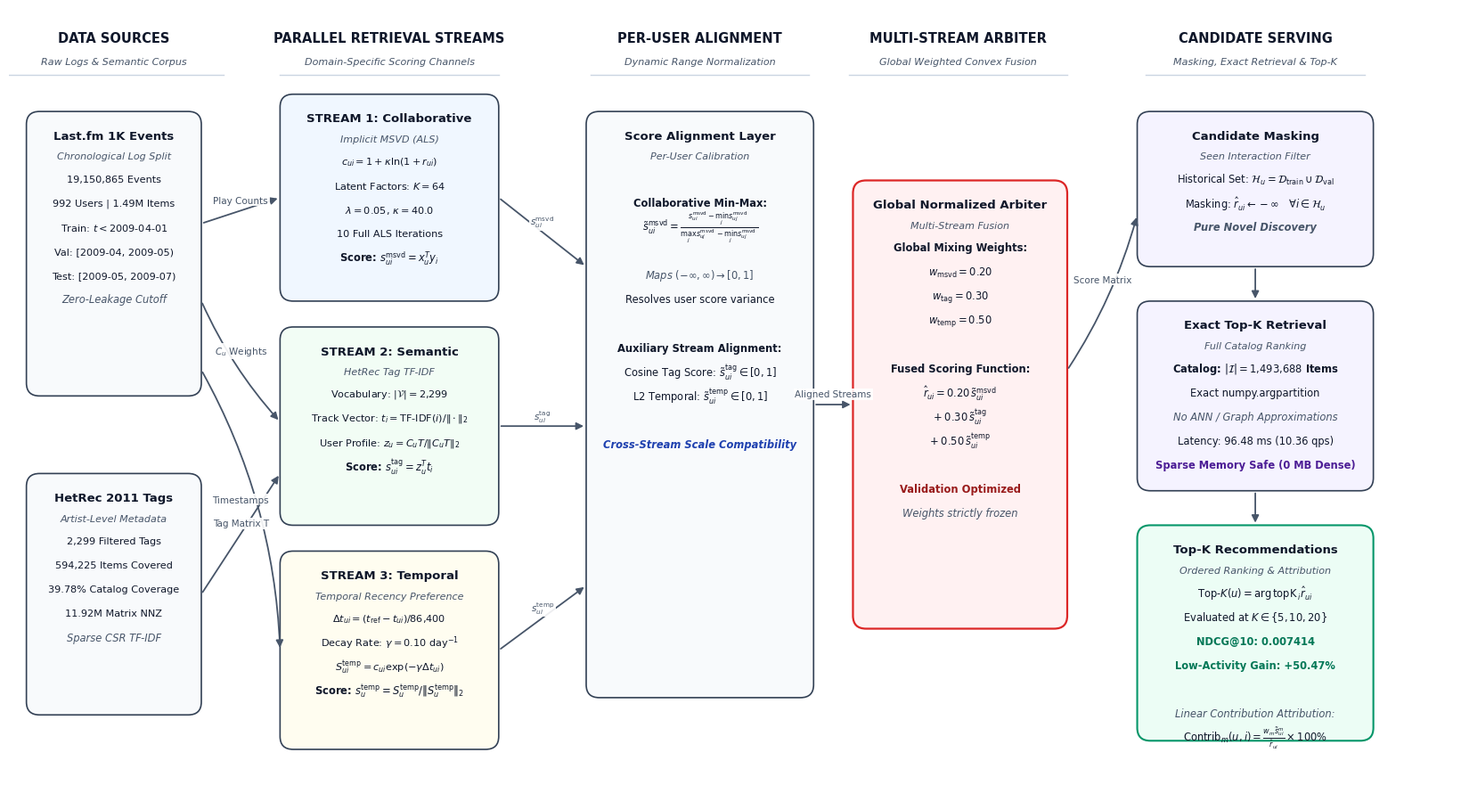

Here is the Python script that generated this plot: (Note: this script raises an exception after producing the figure.)
import matplotlib.pyplot as plt
import matplotlib.patches as patches

def generate_diagram():
    # Set standard clean sans-serif font
    plt.rcParams['font.sans-serif'] = 'Arial'
    plt.rcParams['font.family'] = 'sans-serif'
    plt.rcParams['mathtext.fontset'] = 'dejavusans'
    
    # Clean 16:9 canvas
    fig, ax = plt.subplots(figsize=(16.5, 9.2), dpi=300)
    ax.set_xlim(0, 16.5)
    ax.set_ylim(0, 9.2)
    ax.axis('off')

    # Color palette - clean academic tones (slate, subtle pastel fills, sharp borders)
    c_data = '#F8FAFC'        # light slate
    c_stream1 = '#F0F7FF'     # crisp soft blue
    c_stream2 = '#F2FDF5'     # crisp soft green
    c_stream3 = '#FFFDF0'     # crisp soft amber
    c_norm = '#F8FAFC'        # clean slate
    c_arbiter = '#FFF1F2'     # soft crimson/rose
    c_retrieval = '#F5F3FF'   # soft purple
    c_output = '#ECFDF5'      # soft emerald
    
    edge_color = '#334155'    # slate 700
    text_dark = '#0F172A'     # slate 900
    text_muted = '#475569'    # slate 600

    def draw_box(x, y, w, h, bg_color, title, subtitle="", items=None, border_color=edge_color, lw=1.2, radius=0.15):
        box = patches.FancyBboxPatch(
            (x, y), w, h,
            boxstyle=f"round,pad=0.0,rounding_size={radius}",
            linewidth=lw,
            edgecolor=border_color,
            facecolor=bg_color,
            zorder=2
        )
        ax.add_patch(box)
        
        # Title and Subtitle
        if subtitle:
            ax.text(x + w/2, y + h - 0.28, title, ha='center', va='center', fontsize=9.5, fontweight='bold', color=text_dark, zorder=3)
            ax.text(x + w/2, y + h - 0.52, subtitle, ha='center', va='center', fontsize=8.0, fontstyle='italic', color=text_muted, zorder=3)
            cur_y = y + h - 0.78
        else:
            ax.text(x + w/2, y + h - 0.35, title, ha='center', va='center', fontsize=9.5, fontweight='bold', color=text_dark, zorder=3)
            cur_y = y + h - 0.65

        if items:
            for it in items:
                # Check for custom section headers inside items list
                if isinstance(it, tuple):
                    text, is_bold, is_italic, col = it
                    fw = 'bold' if is_bold else 'normal'
                    fs = 'italic' if is_italic else 'normal'
                    ax.text(x + w/2, cur_y, text, ha='center', va='center', fontsize=8.3, fontweight=fw, fontstyle=fs, color=col, zorder=3)
                else:
                    ax.text(x + w/2, cur_y, it, ha='center', va='center', fontsize=8.1, color=text_dark, zorder=3)
                cur_y -= 0.28

    def draw_arrow(x1, y1, x2, y2, label="", rad=0.0, color='#475569', label_offset=(0, 0.12)):
        ax.annotate(
            "",
            xy=(x2, y2), xycoords='data',
            xytext=(x1, y1), textcoords='data',
            arrowprops=dict(
                arrowstyle="-|>",
                color=color,
                lw=1.3,
                mutation_scale=12,
                shrinkA=2,
                shrinkB=2,
                connectionstyle=f"arc3,rad={rad}"
            ),
            zorder=4
        )
        if label:
            mx, my = (x1 + x2)/2 + label_offset[0], (y1 + y2)/2 + label_offset[1]
            ax.text(mx, my, label, ha='center', va='center', fontsize=7.5, color=text_muted, zorder=5,
                    bbox=dict(boxstyle='square,pad=0.15', facecolor='white', edgecolor='none', alpha=0.9))

    # -------------------------------------------------------------
    # Stage Column Headers
    # -------------------------------------------------------------
    headers = [
        (1.2, "DATA SOURCES", "Raw Logs & Semantic Corpus"),
        (4.35, "PARALLEL RETRIEVAL STREAMS", "Domain-Specific Scoring Channels"),
        (7.9, "PER-USER ALIGNMENT", "Dynamic Range Normalization"),
        (10.85, "MULTI-STREAM ARBITER", "Global Weighted Convex Fusion"),
        (14.25, "CANDIDATE SERVING", "Masking, Exact Retrieval & Top-K")
    ]
    for x_c, h_title, h_sub in headers:
        ax.text(x_c, 8.85, h_title, ha='center', va='center', fontsize=10.5, fontweight='bold', color=text_dark)
        ax.text(x_c, 8.58, h_sub, ha='center', va='center', fontsize=8.0, fontstyle='italic', color=text_muted)
        ax.plot([x_c - 1.25, x_c + 1.25], [8.42, 8.42], color='#CBD5E1', lw=1.0)

    # -------------------------------------------------------------
    # Column 1: Data Sources
    # -------------------------------------------------------------
    draw_box(
        x=0.2, y=4.7, w=2.0, h=3.3,
        bg_color=c_data,
        title="Last.fm 1K Events",
        subtitle="Chronological Log Split",
        items=[
            "19,150,865 Events",
            "992 Users | 1.49M Items",
            r"Train: $t < \text{2009-04-01}$",
            r"Val: [2009-04, 2009-05)",
            r"Test: [2009-05, 2009-07)",
            ("Zero-Leakage Cutoff", False, True, text_muted)
        ]
    )

    draw_box(
        x=0.2, y=1.0, w=2.0, h=2.8,
        bg_color=c_data,
        title="HetRec 2011 Tags",
        subtitle="Artist-Level Metadata",
        items=[
            "2,299 Filtered Tags",
            "594,225 Items Covered",
            "39.78% Catalog Coverage",
            "11.92M Matrix NNZ",
            ("Sparse CSR TF-IDF", False, True, text_muted)
        ]
    )

    # -------------------------------------------------------------
    # Column 2: The Three Processing Streams
    # -------------------------------------------------------------
    # Stream 1: Collaborative
    draw_box(
        x=3.1, y=5.8, w=2.5, h=2.4,
        bg_color=c_stream1,
        title="STREAM 1: Collaborative",
        subtitle="Implicit MSVD (ALS)",
        items=[
            r"$c_{ui} = 1 + \kappa \ln(1 + r_{ui})$",
            r"Latent Factors: $K = 64$",
            r"$\lambda = 0.05, \, \kappa = 40.0$",
            "10 Full ALS Iterations",
            (r"Score: $s_{ui}^{\mathrm{msvd}} = x_u^T y_i$", True, False, text_dark)
        ]
    )

    # Stream 2: Semantic Tag
    draw_box(
        x=3.1, y=3.2, w=2.5, h=2.3,
        bg_color=c_stream2,
        title="STREAM 2: Semantic",
        subtitle="HetRec Tag TF-IDF",
        items=[
            r"Vocabulary: $|\mathcal{V}| = 2{,}299$",
            r"Track Vector: $t_i = \mathrm{TF\text{-}IDF}(i) / \|\cdot\|_2$",
            r"User Profile: $z_u = C_u T / \|C_u T\|_2$",
            (r"Score: $s_{ui}^{\mathrm{tag}} = z_u^T t_i$", True, False, text_dark)
        ]
    )

    # Stream 3: Temporal Recency
    draw_box(
        x=3.1, y=0.6, w=2.5, h=2.3,
        bg_color=c_stream3,
        title="STREAM 3: Temporal",
        subtitle="Temporal Recency Preference",
        items=[
            r"$\Delta t_{ui} = (t_{\mathrm{ref}} - t_{ui}) / 86{,}400$",
            r"Decay Rate: $\gamma = 0.10 \text{ day}^{-1}$",
            r"$S_{ui}^{\mathrm{temp}} = c_{ui} \exp(-\gamma \Delta t_{ui})$",
            (r"Score: $s_u^{\mathrm{temp}} = S_u^{\mathrm{temp}} / \|S_u^{\mathrm{temp}}\|_2$", True, False, text_dark)
        ]
    )

    # Data -> Streams routing
    draw_arrow(2.2, 6.7, 3.1, 7.0, label="Play Counts")
    draw_arrow(2.2, 5.8, 3.1, 4.4, label=r"$C_u$ Weights", rad=0.08)
    draw_arrow(2.2, 5.0, 3.1, 1.75, label="Timestamps", rad=-0.12)
    draw_arrow(2.2, 2.4, 3.1, 3.8, label="Tag Matrix T")

    # -------------------------------------------------------------
    # Column 3: Per-User Score Normalization
    # -------------------------------------------------------------
    draw_box(
        x=6.6, y=1.2, w=2.6, h=6.8,
        bg_color=c_norm,
        title="Score Alignment Layer",
        subtitle="Per-User Calibration",
        items=[
            ("", False, False, text_dark),
            ("Collaborative Min-Max:", True, False, text_dark),
            (r"$\tilde{s}_{ui}^{\mathrm{msvd}} = \frac{s_{ui}^{\mathrm{msvd}} - \min_j s_{uj}^{\mathrm{msvd}}}{\max_j s_{uj}^{\mathrm{msvd}} - \min_j s_{uj}^{\mathrm{msvd}}}$", False, False, text_dark),
            ("", False, False, text_dark),
            (r"Maps $(-\infty, \infty) \to [0, 1]$", False, True, text_muted),
            ("Resolves user score variance", False, False, text_dark),
            ("", False, False, text_dark),
            ("Auxiliary Stream Alignment:", True, False, text_dark),
            (r"Cosine Tag Score: $\tilde{s}_{ui}^{\mathrm{tag}} \in [0, 1]$", False, False, text_dark),
            (r"L2 Temporal: $\tilde{s}_{ui}^{\mathrm{temp}} \in [0, 1]$", False, False, text_dark),
            ("", False, False, text_dark),
            ("Cross-Stream Scale Compatibility", True, True, '#1E40AF')
        ]
    )

    # Streams -> Normalization routing
    draw_arrow(5.6, 7.0, 6.6, 6.2, label=r"$s_{ui}^{\mathrm{msvd}}$")
    draw_arrow(5.6, 4.35, 6.6, 4.35, label=r"$s_{ui}^{\mathrm{tag}}$")
    draw_arrow(5.6, 1.75, 6.6, 2.5, label=r"$s_{ui}^{\mathrm{temp}}$")

    # -------------------------------------------------------------
    # Column 4: Global Normalized Multi-Stream Arbiter
    # -------------------------------------------------------------
    draw_box(
        x=9.65, y=2.0, w=2.45, h=5.2,
        bg_color=c_arbiter,
        border_color='#DC2626',
        lw=1.6,
        title="Global Normalized Arbiter",
        subtitle="Multi-Stream Fusion",
        items=[
            ("Global Mixing Weights:", True, False, text_dark),
            (r"$w_{\mathrm{msvd}} = 0.20$", False, False, text_dark),
            (r"$w_{\mathrm{tag}} = 0.30$", False, False, text_dark),
            (r"$w_{\mathrm{temp}} = 0.50$", False, False, text_dark),
            ("", False, False, text_dark),
            ("Fused Scoring Function:", True, False, text_dark),
            (r"$\hat{r}_{ui} = 0.20 \, \tilde{s}_{ui}^{\mathrm{msvd}}$", False, False, text_dark),
            (r"$+ \; 0.30 \, \tilde{s}_{ui}^{\mathrm{tag}}$", False, False, text_dark),
            (r"$+ \; 0.50 \, \tilde{s}_{ui}^{\mathrm{temp}}$", False, False, text_dark),
            ("", False, False, text_dark),
            ("Validation Optimized", True, False, '#991B1B'),
            ("Weights strictly frozen", False, True, text_muted)
        ]
    )

    # Normalization -> Arbiter routing
    draw_arrow(9.2, 4.6, 9.65, 4.6, label="Aligned Streams")

    # -------------------------------------------------------------
    # Column 5: Candidate Filtering, Top-K Retrieval, Output
    # -------------------------------------------------------------
    # Step A: Candidate Filtering
    draw_box(
        x=12.9, y=6.2, w=2.7, h=1.8,
        bg_color=c_retrieval,
        title="Candidate Masking",
        subtitle="Seen Interaction Filter",
        items=[
            (r"Historical Set: $\mathcal{H}_u = \mathcal{D}_{\mathrm{train}} \cup \mathcal{D}_{\mathrm{val}}$", False, False, text_dark),
            (r"Masking: $\hat{r}_{ui} \leftarrow -\infty \quad \forall i \in \mathcal{H}_u$", False, False, text_dark),
            ("Pure Novel Discovery", True, True, text_muted)
        ]
    )

    # Step B: Exact Top-K
    draw_box(
        x=12.9, y=3.6, w=2.7, h=2.2,
        bg_color=c_retrieval,
        title="Exact Top-K Retrieval",
        subtitle="Full Catalog Ranking",
        items=[
            (r"Catalog: $|\mathcal{I}| = 1{,}493{,}688$ Items", True, False, text_dark),
            ("Exact numpy.argpartition", False, False, text_dark),
            ("No ANN / Graph Approximations", False, True, text_muted),
            ("Latency: 96.48 ms (10.36 qps)", False, False, text_dark),
            ("Sparse Memory Safe (0 MB Dense)", True, False, '#4C1D95')
        ]
    )

    # Step C: Top-K Output
    draw_box(
        x=12.9, y=0.7, w=2.7, h=2.5,
        bg_color=c_output,
        border_color='#059669',
        lw=1.5,
        title="Top-K Recommendations",
        subtitle="Ordered Ranking & Attribution",
        items=[
            (r"$\mathrm{Top\text{-}}K(u) = \operatorname{arg\,topK}_{i} \hat{r}_{ui}$", True, False, text_dark),
            (r"Evaluated at $K \in \{5, 10, 20\}$", False, False, text_dark),
            ("NDCG@10: 0.007414", True, False, '#047857'),
            ("Low-Activity Gain: +50.47%", True, False, '#047857'),
            ("", False, False, text_dark),
            (r"Linear Contribution Attribution:", False, True, text_muted),
            (r"$\mathrm{Contrib}_m(u,i) = \frac{w_m \tilde{s}_{ui}^m}{\hat{r}_{ui}} \times 100\%$", False, False, text_dark)
        ]
    )

    # Right-pipeline routing
    draw_arrow(12.1, 5.0, 12.9, 6.8, label="Score Matrix", rad=0.08, label_offset=(0, 0.15))
    draw_arrow(14.25, 6.2, 14.25, 5.8)
    draw_arrow(14.25, 3.6, 14.25, 3.2)

    plt.tight_layout()
    
    # Save formats
    pdf_path = "paper/architecture_overview.pdf"
    svg_path = "paper/architecture_overview.svg"
    png_path = "paper/architecture_overview.png"
    
    fig.savefig(pdf_path, format='pdf', bbox_inches='tight', dpi=300)
    fig.savefig(svg_path, format='svg', bbox_inches='tight')
    fig.savefig(png_path, format='png', bbox_inches='tight', dpi=300)
    
    print(f"Exported clean diagram to:\n - {pdf_path}\n - {svg_path}\n - {png_path}")

if __name__ == '__main__':
    generate_diagram()
